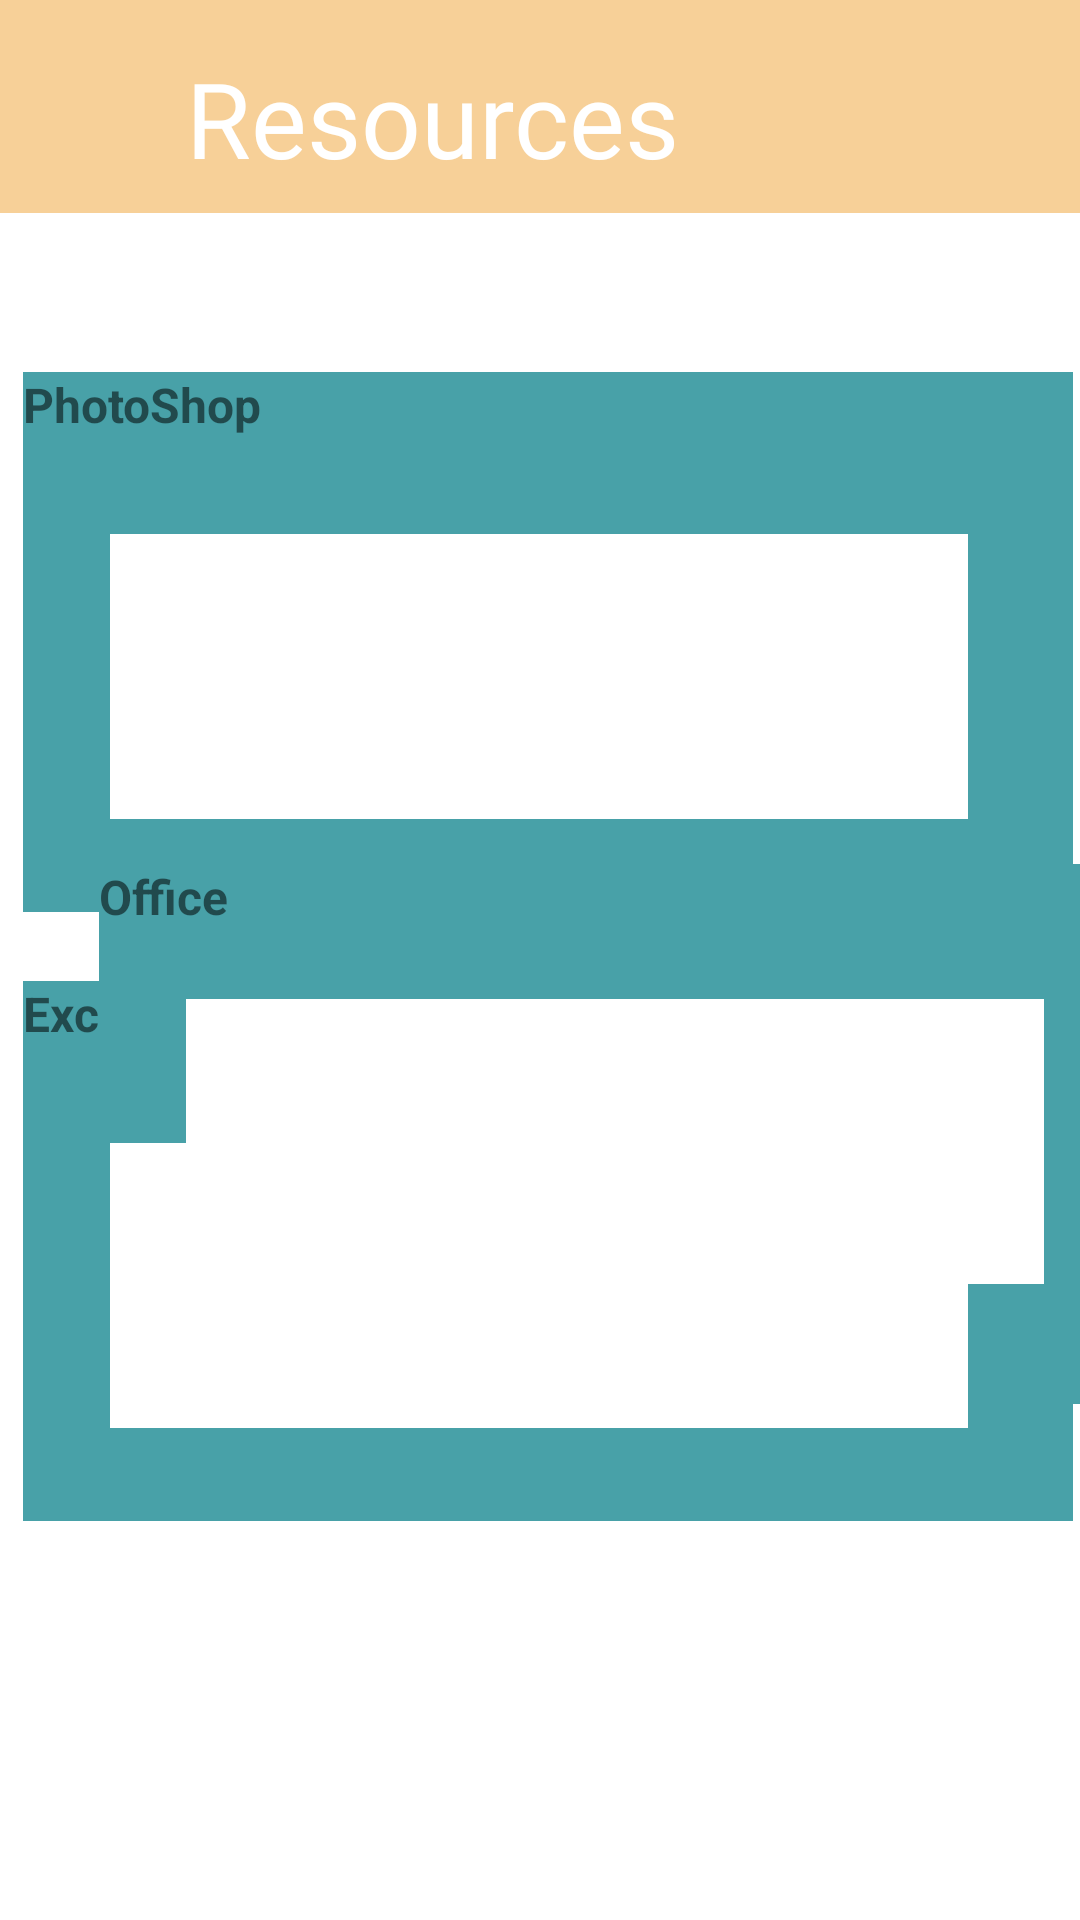

The Android layout XML behind this screen, and the referenced resources:
<!-- AndroidManifest.xml: application theme Theme.Group2_Part2 -->
<!-- res/layout/activity_main_resources.xml -->
<?xml version="1.0" encoding="utf-8"?>
<androidx.constraintlayout.widget.ConstraintLayout xmlns:android="http://schemas.android.com/apk/res/android"
    xmlns:app="http://schemas.android.com/apk/res-auto"
    xmlns:tools="http://schemas.android.com/tools"
    android:layout_width="match_parent"
    android:layout_height="match_parent"
    tools:context=".MainActivityResources">

    <TextView
        android:id="@+id/txtTopborder"
        android:layout_width="411dp"
        android:layout_height="71dp"
        android:background="#F7D098"
        app:layout_constraintEnd_toEndOf="parent"
        app:layout_constraintTop_toTopOf="parent" />

    <TextView
        android:id="@+id/txtPhotoshop"
        android:layout_width="350dp"
        android:layout_height="180dp"
        android:layout_marginStart="33dp"
        android:layout_marginTop="124dp"
        android:layout_marginEnd="28dp"
        android:background="#48A1A8"
        android:text="PhotoShop"
        android:textSize="16sp"
        android:textStyle="bold"
        app:layout_constraintEnd_toEndOf="parent"
        app:layout_constraintStart_toStartOf="parent"
        app:layout_constraintTop_toTopOf="parent" />

    <TextView
        android:id="@+id/txtExcel"
        android:layout_width="350dp"
        android:layout_height="180dp"
        android:layout_marginStart="33dp"
        android:layout_marginTop="327dp"
        android:layout_marginEnd="28dp"
        android:background="#48A1A8"
        android:text="Excel"
        android:textSize="16sp"
        android:textStyle="bold"
        app:layout_constraintEnd_toEndOf="parent"
        app:layout_constraintStart_toStartOf="parent"
        app:layout_constraintTop_toTopOf="parent" />

    <TextView
        android:id="@+id/txtOffice"
        android:layout_width="350dp"
        android:layout_height="180dp"
        android:layout_marginStart="33dp"
        android:layout_marginEnd="28dp"
        android:layout_marginBottom="172dp"
        android:background="#48A1A8"
        android:text="Office"
        android:textSize="16sp"
        android:textStyle="bold"
        app:layout_constraintBottom_toBottomOf="parent"
        app:layout_constraintEnd_toEndOf="parent"
        app:layout_constraintHorizontal_bias="0.0"
        app:layout_constraintStart_toStartOf="parent" />

    <TextView
        android:id="@+id/txtResources"
        android:layout_width="208dp"
        android:layout_height="44dp"
        android:layout_marginStart="62dp"
        android:layout_marginTop="16dp"
        android:fontFamily="@font/roboto"
        android:text="Resources"
        android:textAlignment="textStart"
        android:textAllCaps="false"
        android:textColor="@color/white"
        android:textSize="35sp"
        app:layout_constraintStart_toStartOf="parent"
        app:layout_constraintTop_toTopOf="parent" />

    <TextView
        android:id="@+id/textView7"
        android:layout_width="286dp"
        android:layout_height="95dp"
        android:layout_marginStart="62dp"
        android:layout_marginTop="178dp"
        android:layout_marginEnd="63dp"
        android:background="#FFFFFF"
        android:text=""
        app:layout_constraintEnd_toEndOf="parent"
        app:layout_constraintStart_toStartOf="parent"
        app:layout_constraintTop_toTopOf="parent" />

    <TextView
        android:id="@+id/textView8"
        android:layout_width="286dp"
        android:layout_height="95dp"
        android:layout_marginStart="62dp"
        android:layout_marginTop="381dp"
        android:layout_marginEnd="63dp"
        android:background="#FFFFFF"
        android:text=""
        app:layout_constraintEnd_toEndOf="parent"
        app:layout_constraintStart_toStartOf="parent"
        app:layout_constraintTop_toTopOf="parent" />

    <TextView
        android:id="@+id/textView9"
        android:layout_width="286dp"
        android:layout_height="95dp"
        android:layout_marginStart="62dp"
        android:layout_marginEnd="63dp"
        android:layout_marginBottom="212dp"
        android:background="#FFFFFF"
        android:text=""
        app:layout_constraintBottom_toBottomOf="parent"
        app:layout_constraintEnd_toEndOf="parent"
        app:layout_constraintHorizontal_bias="0.0"
        app:layout_constraintStart_toStartOf="parent" />

</androidx.constraintlayout.widget.ConstraintLayout>
<!-- resources referenced by this layout -->
<resources>
  <style name="Theme.Group2_Part2" parent="Theme.MaterialComponents.DayNight.DarkActionBar">
          
          <item name="colorPrimary">@color/purple_500</item>
          <item name="colorPrimaryVariant">@color/purple_700</item>
          <item name="colorOnPrimary">@color/white</item>
          
          <item name="colorSecondary">@color/teal_200</item>
          <item name="colorSecondaryVariant">@color/teal_700</item>
          <item name="colorOnSecondary">@color/black</item>
          
          <item name="android:statusBarColor" tools:targetApi="l">?attr/colorPrimaryVariant</item>
          
      </style>
  <!-- not gathered from this repository: default colours our renderer supplied (Android Studio template values) -->
  <color name="purple_500">#FF6200EE</color>
  <color name="purple_700">#FF3700B3</color>
  <color name="teal_200">#FF03DAC5</color>
  <color name="teal_700">#FF018786</color>
  <color name="black">#FF000000</color>
  <color name="white">#FFFFFFFF</color>
</resources>
